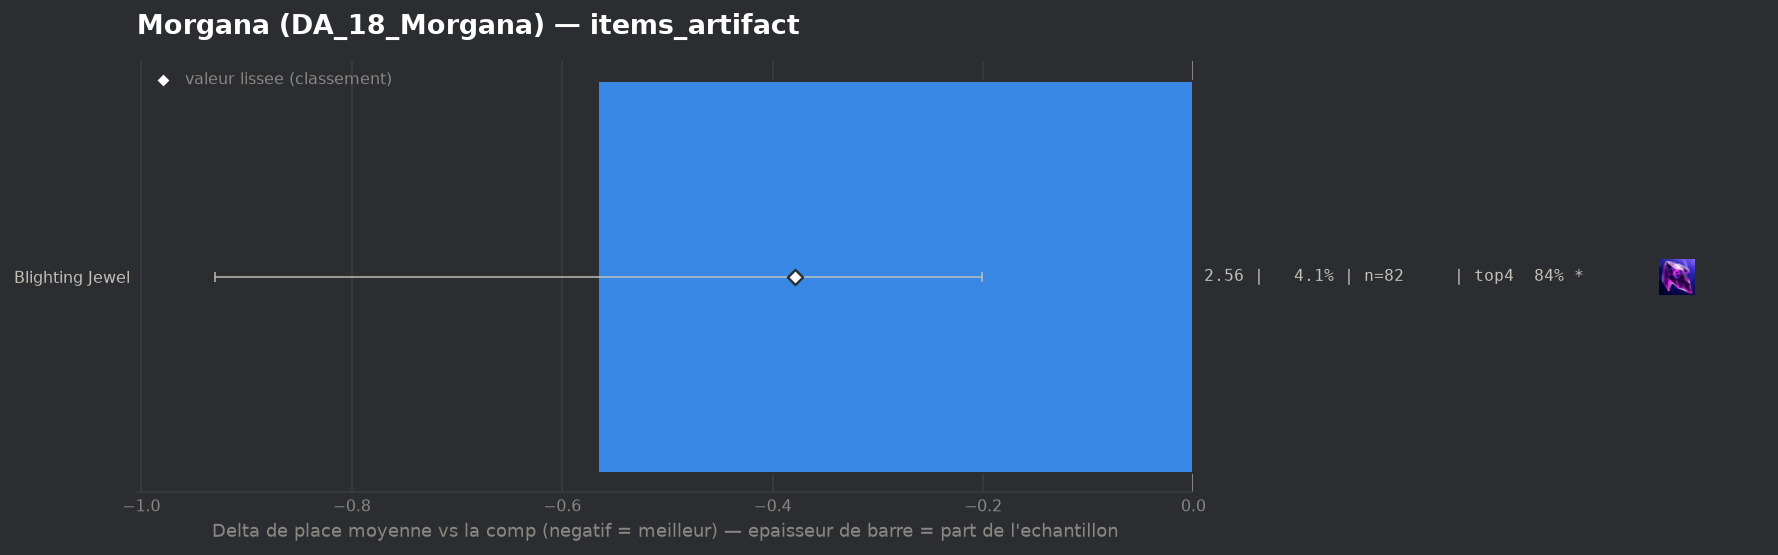

The table this chart was drawn from, first rows:
group, label, n, share, avg_place, shrunk_avg, score, d_avg, d_avg_pess, impact, d_top4, win, top2, top4, sd, z, p, significant
populaire, Blighting Jewel, 82, 0.04074, 2.561, 2.747, -0.379, -0.566, -0.201, 0.0155, 0.0789, 0.3902, 0.5732, 0.8415, 1.639, -3.04, 0.00233, True
